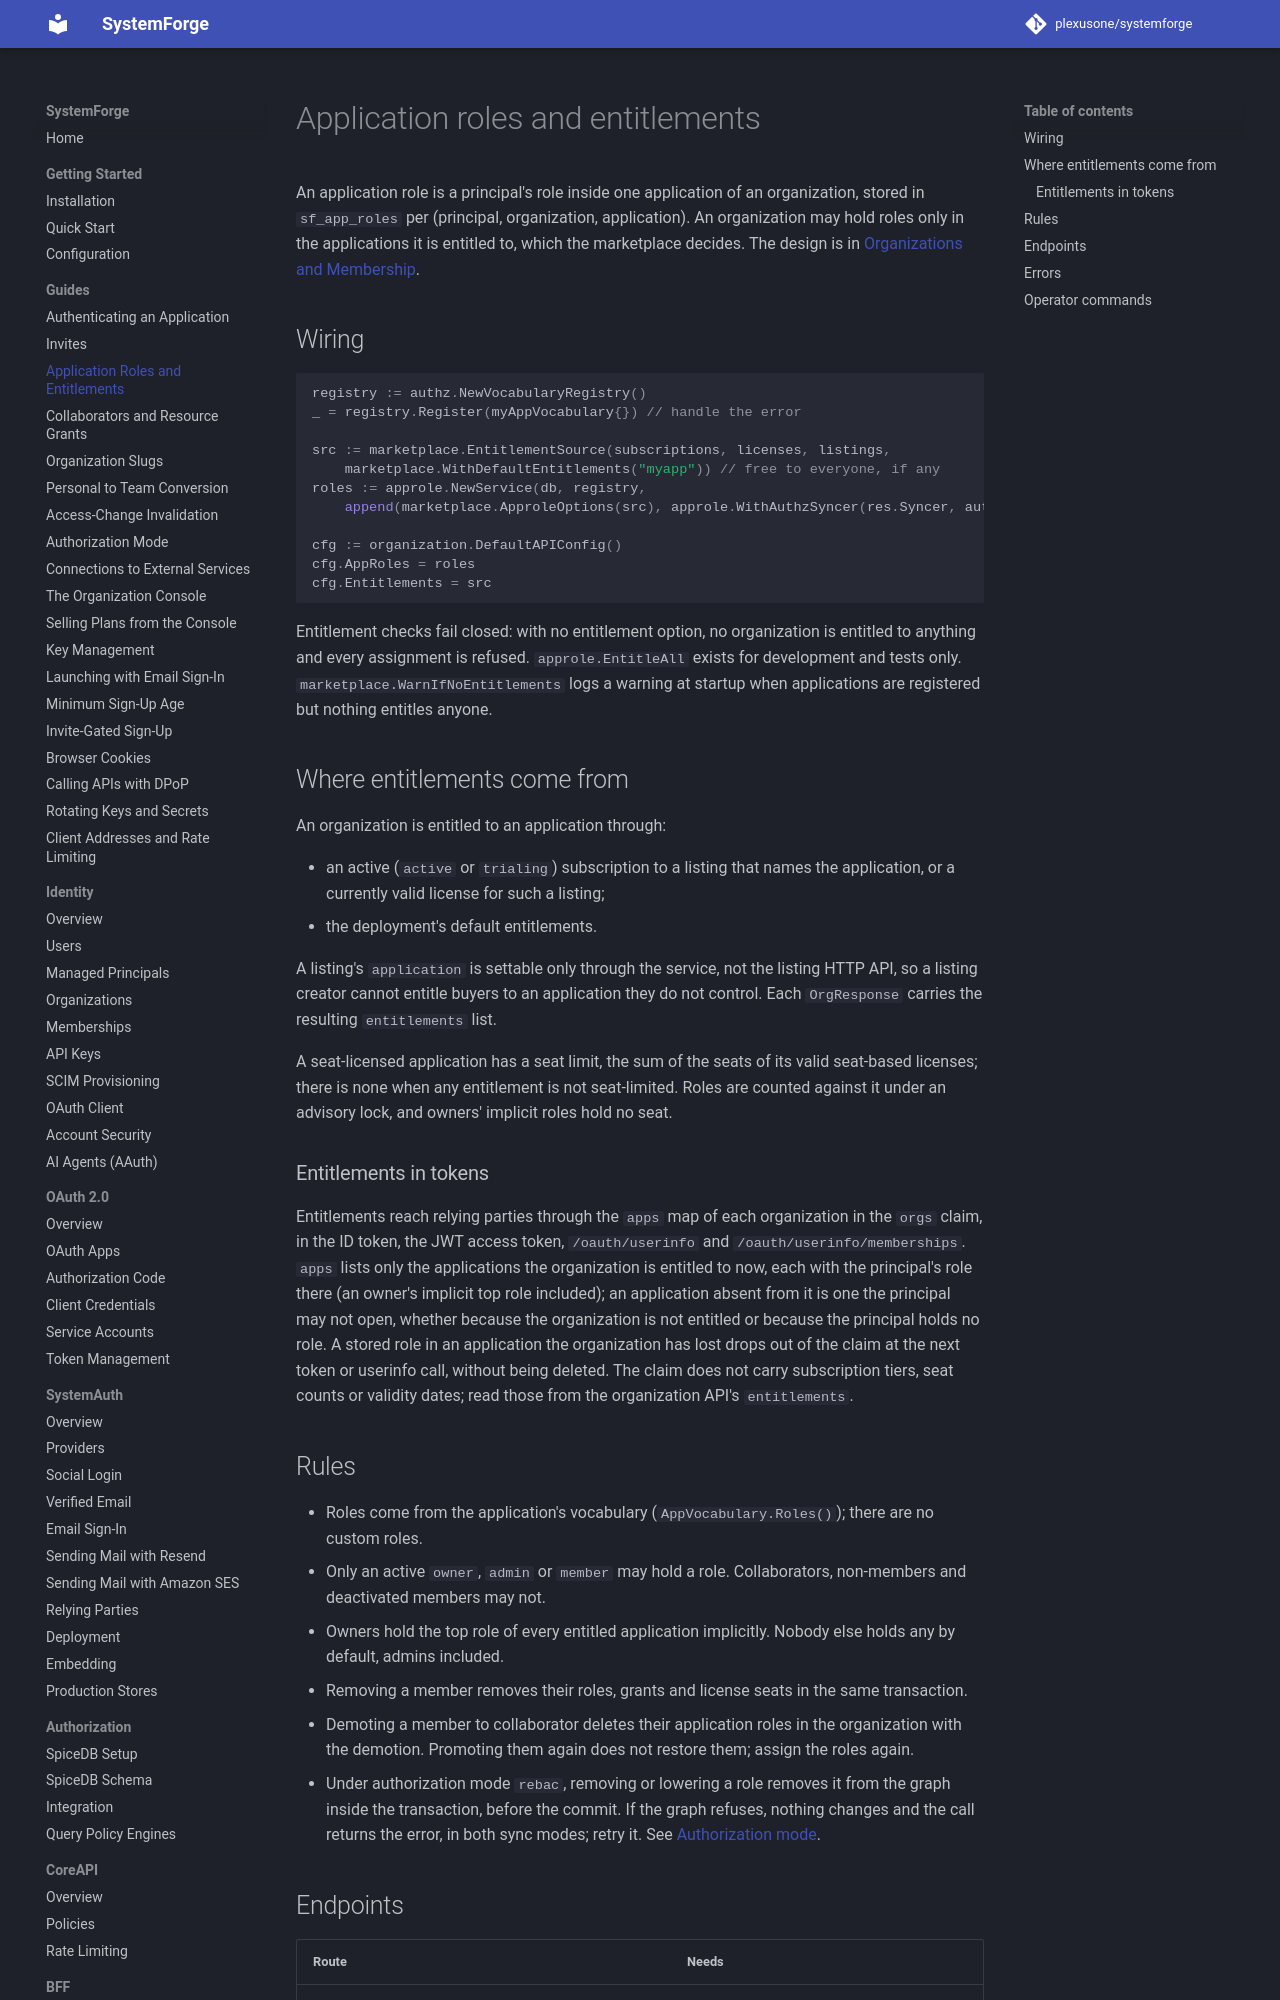

repository: plexusone/systemforge · page: guides/application-roles/index.html · generator: mkdocs

# Application roles and entitlements

An application role is a principal's role inside one application of an
organization, stored in `sf_app_roles` per (principal, organization,
application). An organization may hold roles only in the applications it is
entitled to, which the marketplace decides. The design is in
[Organizations and Membership](../design/architecture/organizations.md#application-roles-identityapprole).

## Wiring

```go
registry := authz.NewVocabularyRegistry()
_ = registry.Register(myAppVocabulary{}) // handle the error

src := marketplace.EntitlementSource(subscriptions, licenses, listings,
    marketplace.WithDefaultEntitlements("myapp")) // free to everyone, if any
roles := approle.NewService(db, registry,
    append(marketplace.ApproleOptions(src), approle.WithAuthzSyncer(res.Syncer, authz.SyncModeEventual))...)

cfg := organization.DefaultAPIConfig()
cfg.AppRoles = roles
cfg.Entitlements = src
```

Entitlement checks fail closed: with no entitlement option, no organization
is entitled to anything and every assignment is refused. `approle.EntitleAll`
exists for development and tests only. `marketplace.WarnIfNoEntitlements`
logs a warning at startup when applications are registered but nothing
entitles anyone.

## Where entitlements come from

An organization is entitled to an application through:

- an active (`active` or `trialing`) subscription to a listing that names the
  application, or a currently valid license for such a listing;
- the deployment's default entitlements.

A listing's `application` is settable only through the service, not the
listing HTTP API, so a listing creator cannot entitle buyers to an
application they do not control. Each `OrgResponse` carries the resulting
`entitlements` list.

A seat-licensed application has a seat limit, the sum of the seats of its
valid seat-based licenses; there is none when any entitlement is not
seat-limited. Roles are counted against it under an advisory lock, and
owners' implicit roles hold no seat.
